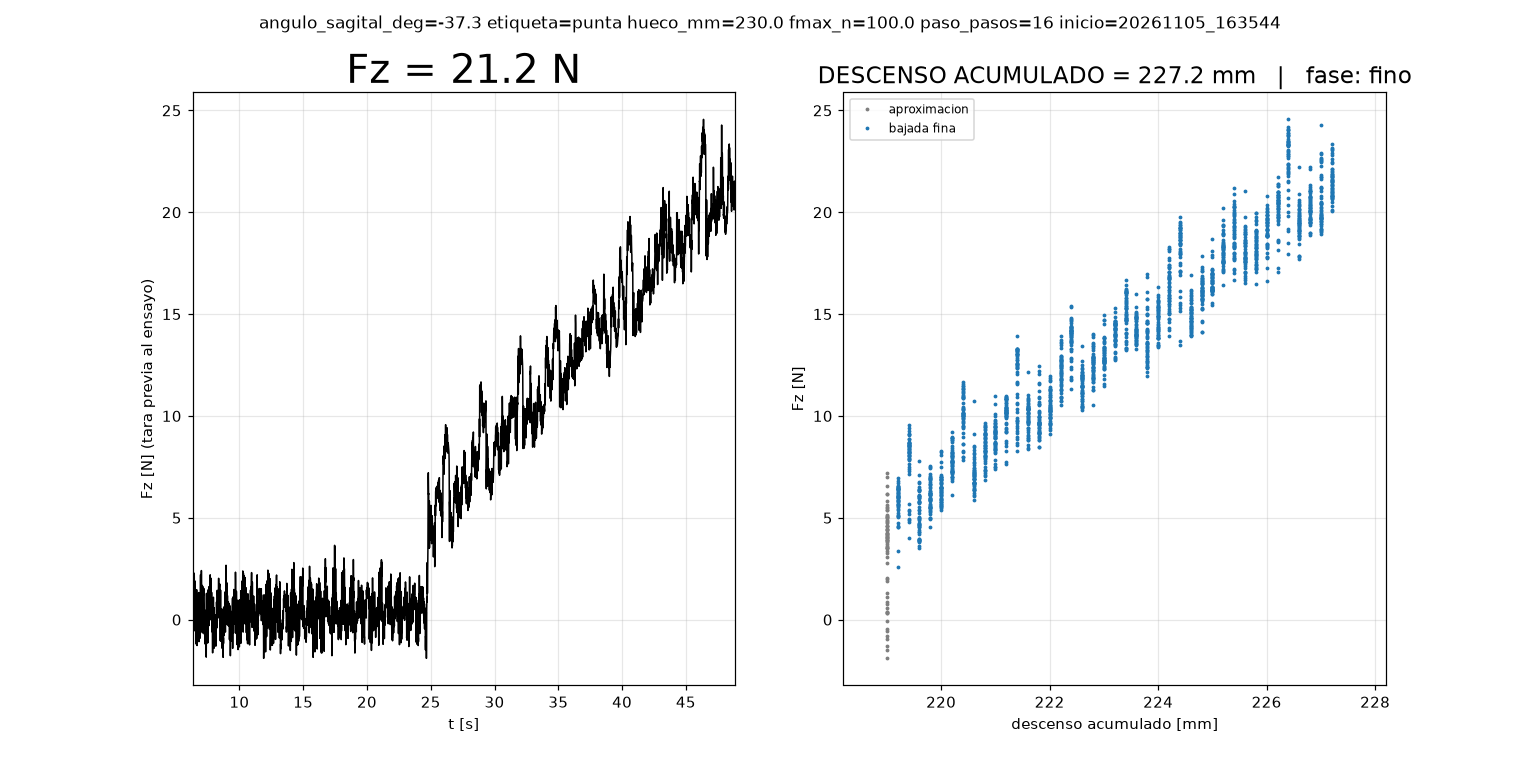

The table this chart was drawn from, first rows:
# angulo_sagital_deg=-37.3 etiqueta=punt…, 'Input/output error') pendientes=0
t_s, fase, mm, F_N
6.325, base, 0.0, 0.0
11.86, aprox, 100.0, -0.08
13.64, aprox, 125.0, 0.5
15.43, aprox, 150.0, 0.9
17.21, aprox, 175.0, -0.03
17.94, aprox, 179.0, 0.55
18.68, aprox, 183.0, 0.55
19.42, aprox, 187.0, 1.55
20.15, aprox, 191.0, 0.54
20.88, aprox, 195.0, -0.35
21.61, aprox, 199.0, 0.75
22.35, aprox, 203.0, 0.96
23.08, aprox, 207.0, 1.02
23.81, aprox, 211.0, 1.08
24.55, aprox, 215.0, 0.29
25.28, aprox, 219.0, 3.26
25.85, fino, 219.2, 5.24
26.43, fino, 219.4, 8.22
27, fino, 219.6, 6.0
27.58, fino, 219.8, 7.0
28.16, fino, 220.0, 6.46
28.73, fino, 220.2, 7.8
29.31, fino, 220.4, 10.4
29.89, fino, 220.6, 6.74
30.46, fino, 220.8, 7.34
31.04, fino, 221.0, 7.82
31.62, fino, 221.2, 10.09
32.19, fino, 221.4, 12.57
32.77, fino, 221.6, 10.5
33.35, fino, 221.8, 9.44
33.92, fino, 222.0, 10.22
34.5, fino, 222.2, 11.29
35.08, fino, 222.4, 14.17
35.65, fino, 222.6, 11.06
36.22, fino, 222.8, 12.24
36.8, fino, 223.0, 12.74
37.38, fino, 223.2, 15.11
37.95, fino, 223.4, 15.81
38.52, fino, 223.6, 14.19
39.1, fino, 223.8, 13.22
39.68, fino, 224.0, 13.91
40.26, fino, 224.2, 15.05
40.82, fino, 224.4, 17.51
41.4, fino, 224.6, 14.8
41.97, fino, 224.8, 16.26
42.54, fino, 225.0, 16.95
43.11, fino, 225.2, 19.37
43.68, fino, 225.4, 19.29
44.25, fino, 225.6, 17.54
44.82, fino, 225.8, 17.2
45.39, fino, 226.0, 18.45
45.97, fino, 226.2, 19.58
46.54, fino, 226.4, 23.33
47.12, fino, 226.6, 19.8
47.7, fino, 226.8, 20.47
48.27, fino, 227.0, 20.1
48.85, fino, 227.2, 21.21
